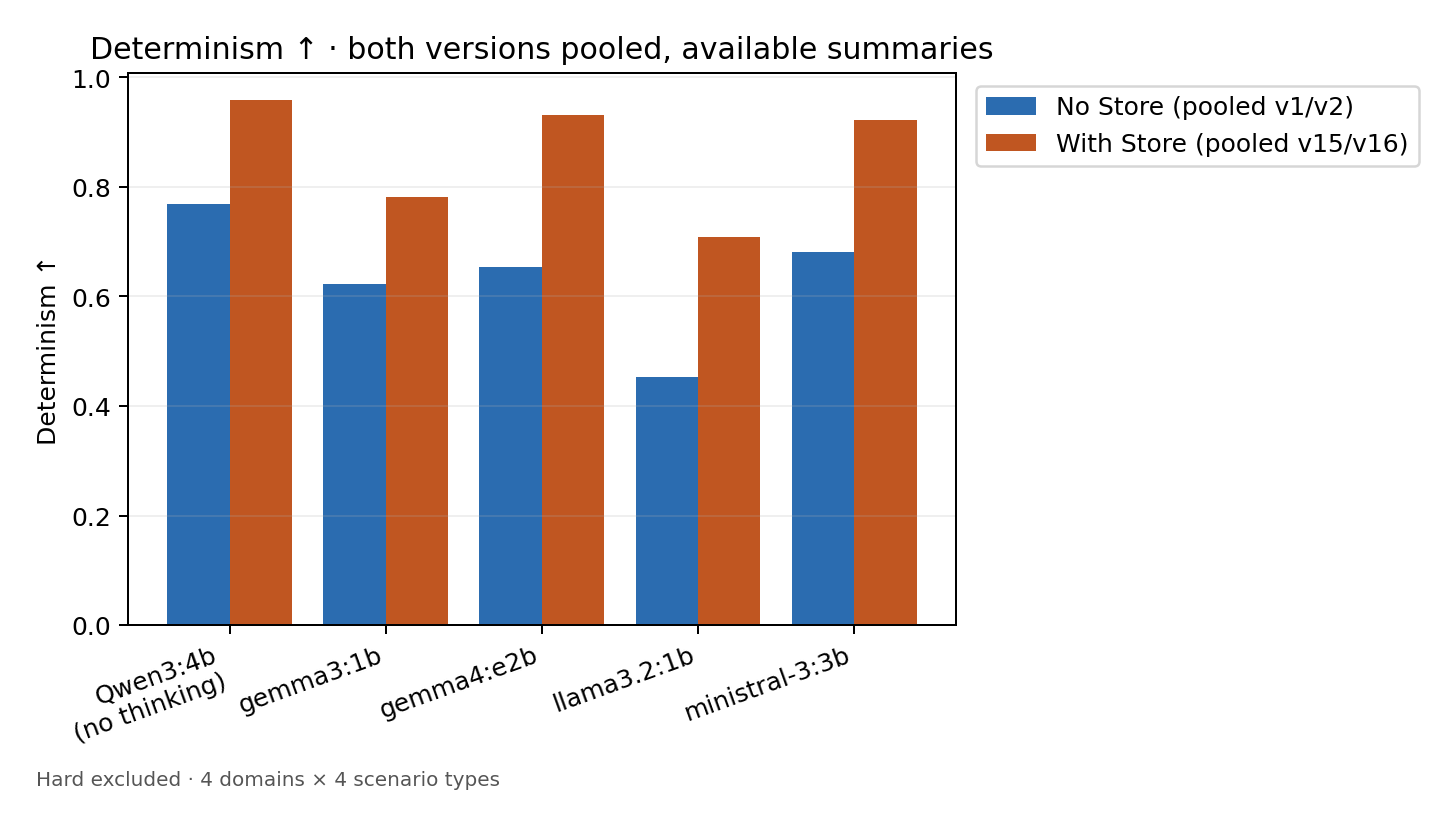

The table this chart was drawn from, first rows:
Model, No Store (pooled v1/v2), With Store (pooled v15/v16)
Qwen3:4b, no thinking, 0.7687, 0.9594
gemma3:1b, 0.6219, 0.7812
gemma4:e2b, 0.6531, 0.9313
llama3.2:1b, 0.4531, 0.7094
ministral-3:3b, 0.6812, 0.9219
